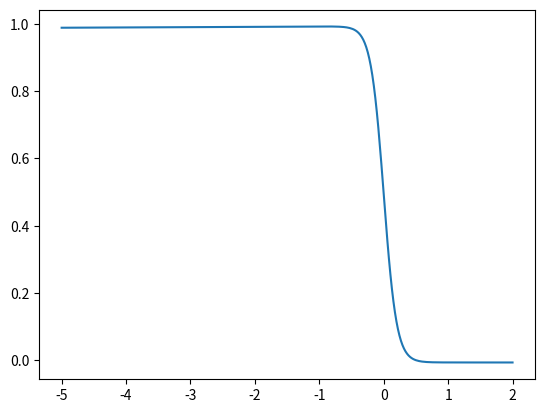

Write the Python code that produced this figure.
#!/usr/bin/env python3
# -*- coding: utf-8 -*-
"""
Created on Fri Feb 23 17:38:59 2024

@author: gabriel
"""

import numpy as np
import matplotlib.pyplot as plt

def G(k_n, E, mu):
    return 1/(1j*k_n-(E-mu))

def Matsubara_sum(k_n, E, mu, beta):
    sumand = []
    for k_n_value in k_n:
        sumand.append(G(k_n_value, E, mu)*np.exp(1j*k_n_value*0.001))
    sumand = 1/beta*np.array(sumand)
    return np.sum(sumand)

beta = 10
N = 3000
mu = 0
E = np.linspace(-5, 2, 300)
k_n = np.pi/(beta)*(2*np.arange(-N, N)+1)
# k_n = np.delete(k_n, N)

M = [Matsubara_sum(k_n, E_value, mu, beta) for E_value in E]
fig, ax = plt.subplots()
ax.plot(E, M)

